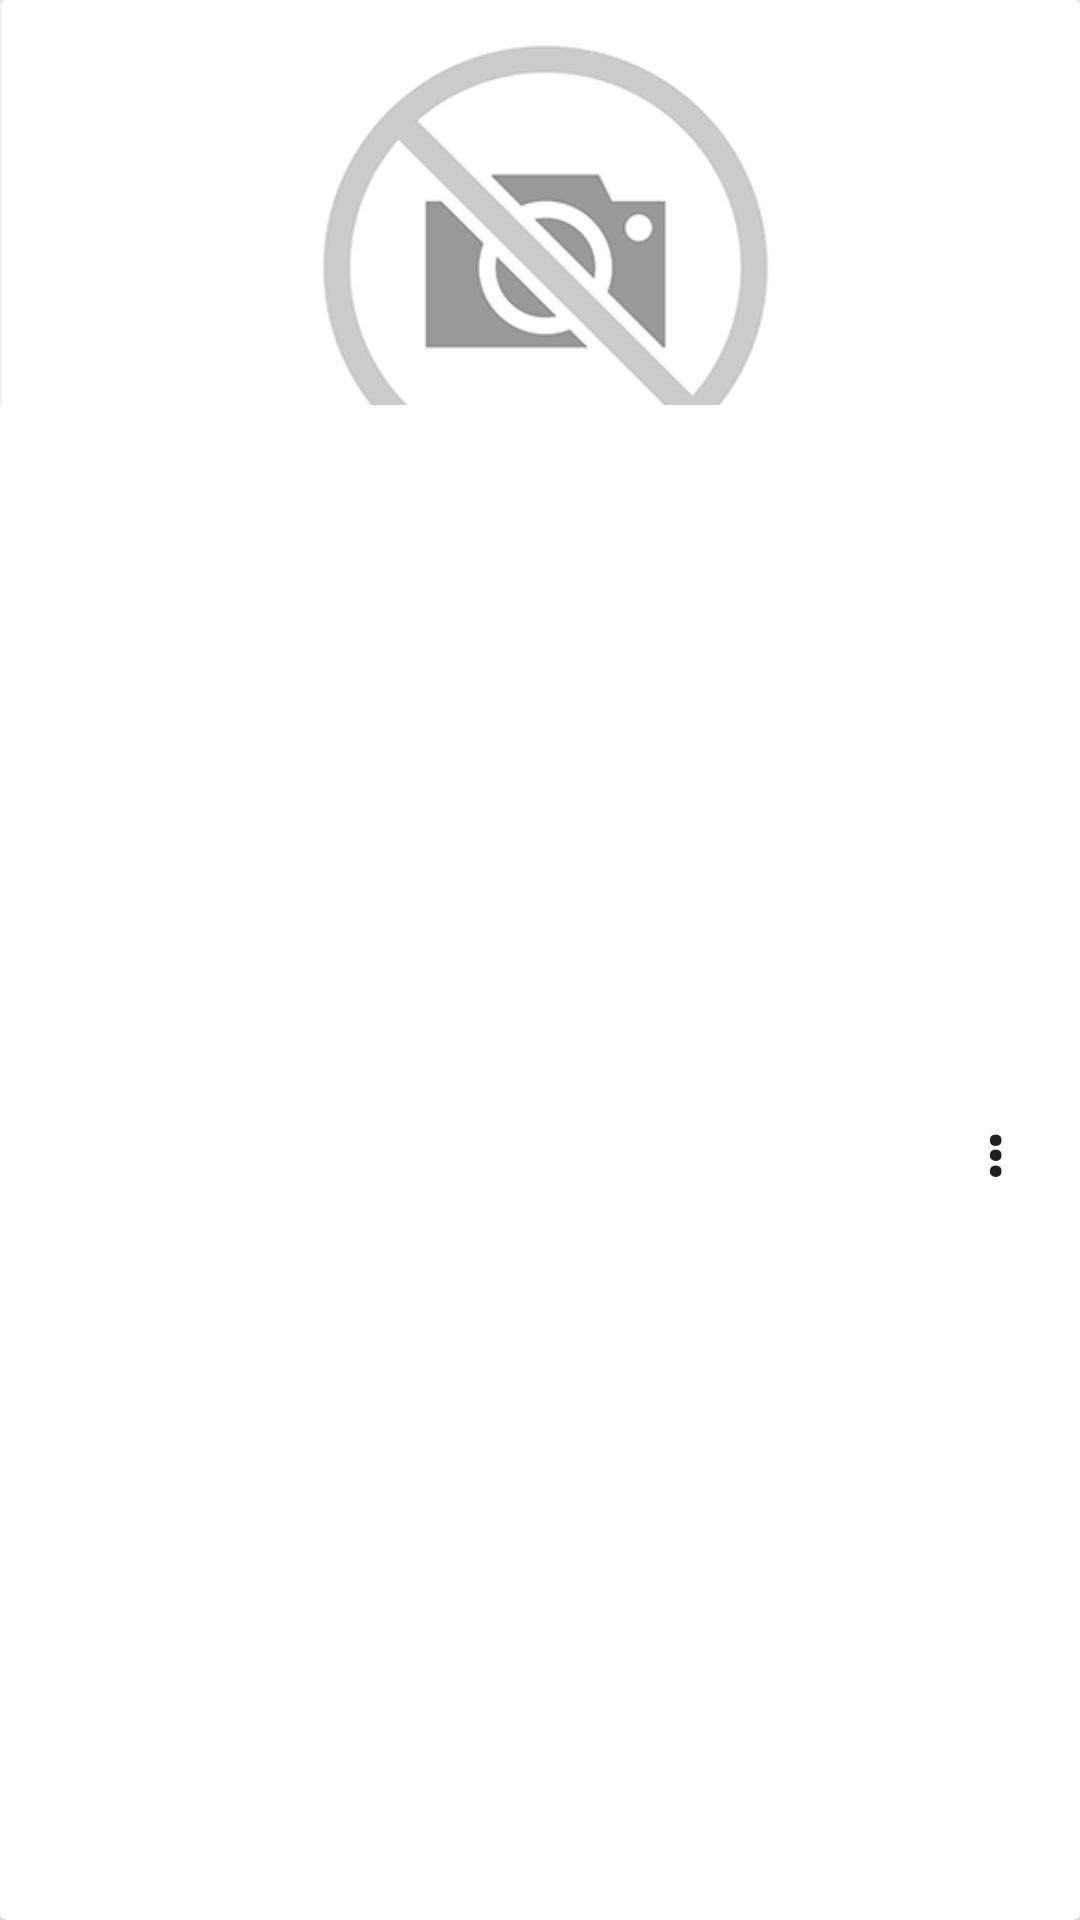

Produce the Android XML layout that renders to this screen, including the resource entries it uses.
<!-- AndroidManifest.xml: application theme AppTheme -->
<!-- res/layout/notatkacardview.xml -->
<?xml version="1.0" encoding="utf-8"?>
<android.support.v7.widget.CardView xmlns:android="http://schemas.android.com/apk/res/android"
    xmlns:app="http://schemas.android.com/apk/res-auto"
    xmlns:cardview="http://schemas.android.com/tools"
    android:layout_width="match_parent"
    android:id="@+id/notatkaitem"
    android:layout_height="200dp"
    android:layout_margin="8dp"
    cardview:cardCornerRadius="14dp">

    <LinearLayout
        android:layout_width="match_parent"
        android:layout_height="match_parent"
        android:orientation="vertical">

        <ImageView
            android:id="@+id/notatkaitemzdj"
            android:layout_width="match_parent"
            android:layout_height="135dp"
            android:fitsSystemWindows="true"
            android:scaleType="centerCrop"
            android:src="@drawable/nophotoimage" />

        <android.support.constraint.ConstraintLayout
            android:layout_width="match_parent"
            android:layout_height="match_parent">

            <android.support.constraint.Guideline
                android:id="@+id/guideline3"
                android:layout_width="wrap_content"
                android:layout_height="wrap_content"
                android:orientation="vertical"
                app:layout_constraintGuide_percent="0.86" />

            <TextView
                android:id="@+id/notatkaitemname"
                android:layout_width="0dp"
                android:layout_height="match_parent"
                android:layout_marginBottom="5dp"
                android:layout_marginLeft="7dp"
                android:layout_marginTop="7dp"
                android:ellipsize="end"
                android:maxLines="2"
                android:textSize="18sp"
                app:layout_constraintBottom_toBottomOf="parent"
                app:layout_constraintEnd_toStartOf="@+id/guideline3"
                app:layout_constraintStart_toStartOf="parent"
                app:layout_constraintTop_toTopOf="parent" />

            <TextView
                android:id="@+id/notatkamenu"
                android:layout_width="32dp"
                android:layout_height="32dp"

                android:layout_centerVertical="true"
                android:paddingLeft="10dp"
                android:layout_marginBottom="16dp"
                android:layout_marginTop="8dp"
                android:layout_weight="1"
                android:gravity="center_vertical"
                android:text="&#8942;"
                android:textAppearance="?android:textAppearanceLarge"
                android:textStyle="bold"
                app:layout_constraintBottom_toBottomOf="parent"
                app:layout_constraintEnd_toEndOf="parent"
                app:layout_constraintHorizontal_bias="0.5"
                app:layout_constraintStart_toStartOf="@+id/guideline3"
                app:layout_constraintTop_toTopOf="parent" />



        </android.support.constraint.ConstraintLayout>


    </LinearLayout>

</android.support.v7.widget.CardView>
<!-- resources referenced by this layout -->
<resources>
  <!-- drawable nophotoimage: png bitmap (drawable, 16344 bytes) -->
  <style name="AppTheme" parent="Base.Theme.AppCompat.Light.DarkActionBar">
          
          <item name="colorPrimary">@color/colorPrimaryDark</item>
          <item name="colorPrimaryDark">@color/colorPrimaryDark</item>
          <item name="colorAccent">@color/colorAccent</item>
  
      </style>
  <color name="colorPrimaryDark">#804132</color>
  <color name="colorAccent">#804132</color>
</resources>
